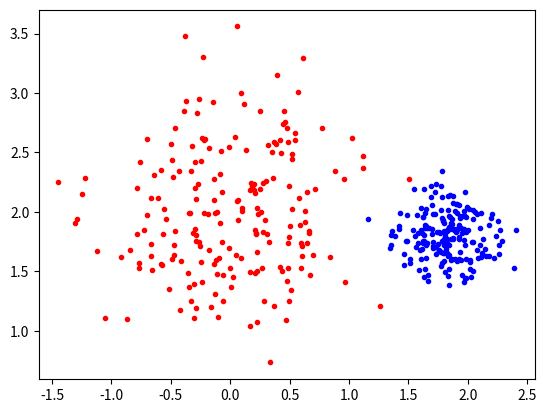

This figure's Python source: (Note: this script raises an exception after producing the figure.)
from scipy.spatial import distance
import matplotlib.pyplot as plt
from mpl_toolkits.mplot3d import Axes3D
import numpy as np
import random


'''
Date: 20/06/2018
[redacted]

K-means clustering 
- Should work with n-dimentional datasets
'''

def main():
    # Generate gaussian clouds
    mu, sigma = 1, 0.5 #mean and std dev

    size = 200;
    x1 = np.random.normal(mu-1, sigma, size)
    y1 = np.random.normal(mu+1, sigma, size)

    x2 = np.random.normal(mu+0.8, sigma-0.3, size)
    y2 = np.random.normal(mu+0.8, sigma-0.3, size)

    #Plot
    plt.axis('equal')
    plt.plot(x1,y1, 'r.')
    plt.plot(x2, y2, 'b.')
    plt.figure(0)
    plt.show(block=False)

    #Concat as single point cloud
    points = np.array([np.concatenate([x1, x2], axis=0), np.concatenate([y1, y2], axis=0), np.zeros(size * 2)])

    #Select number of means
    k = 2
    d = len(points)-1 #dimentionality
    means = np.zeros((k,d))

    #Start k-means
    #Pick initial means
    r = random.sample(range(len(points[0])),k) #added step to guarantee unique means
    for i in range(0,k):
        means[i] = points[0:d,r[i]]

    while True:
        #Cluster according to nearest mean
        for i in range(0,len(points[0])): #for each point
            min_dist = float('inf')
            for j in range(0, len(means)): #for each mean
                dist = distance.euclidean(points[0:d, i], means[j]) #distance from point to mean
                if dist < min_dist:
                    points[d,i] = j #assign class label
                    min_dist = dist #make this distance the new minimum
        #Recalculate new means
        old_means = means
        means = np.zeros((k, d))
        count = np.zeros(k) #list of counts for each class
        for i in range(0, len(points[0])): #for each point
            count[int(points[d,i])]+= 1
            means[int(points[d,i])] += points[0:d, i]
        #Set new means
        for i in range(0,k):
            means[i] = np.divide(means[i],count[i])

        #Check for changes in 'clusters'
        if distance.euclidean(np.sum(old_means), np.sum(means)) == 0:
            break

    #Plot clusters
    colors = ['r.', 'g.', 'b.', 'y.', 'c.', 'm.']
    for i in range(0, len(points[0])):
        plt.plot(points[0, i], points[1, i], colors[int(points[2,i])])

    plt.show()

if __name__ == "__main__":
    main()
